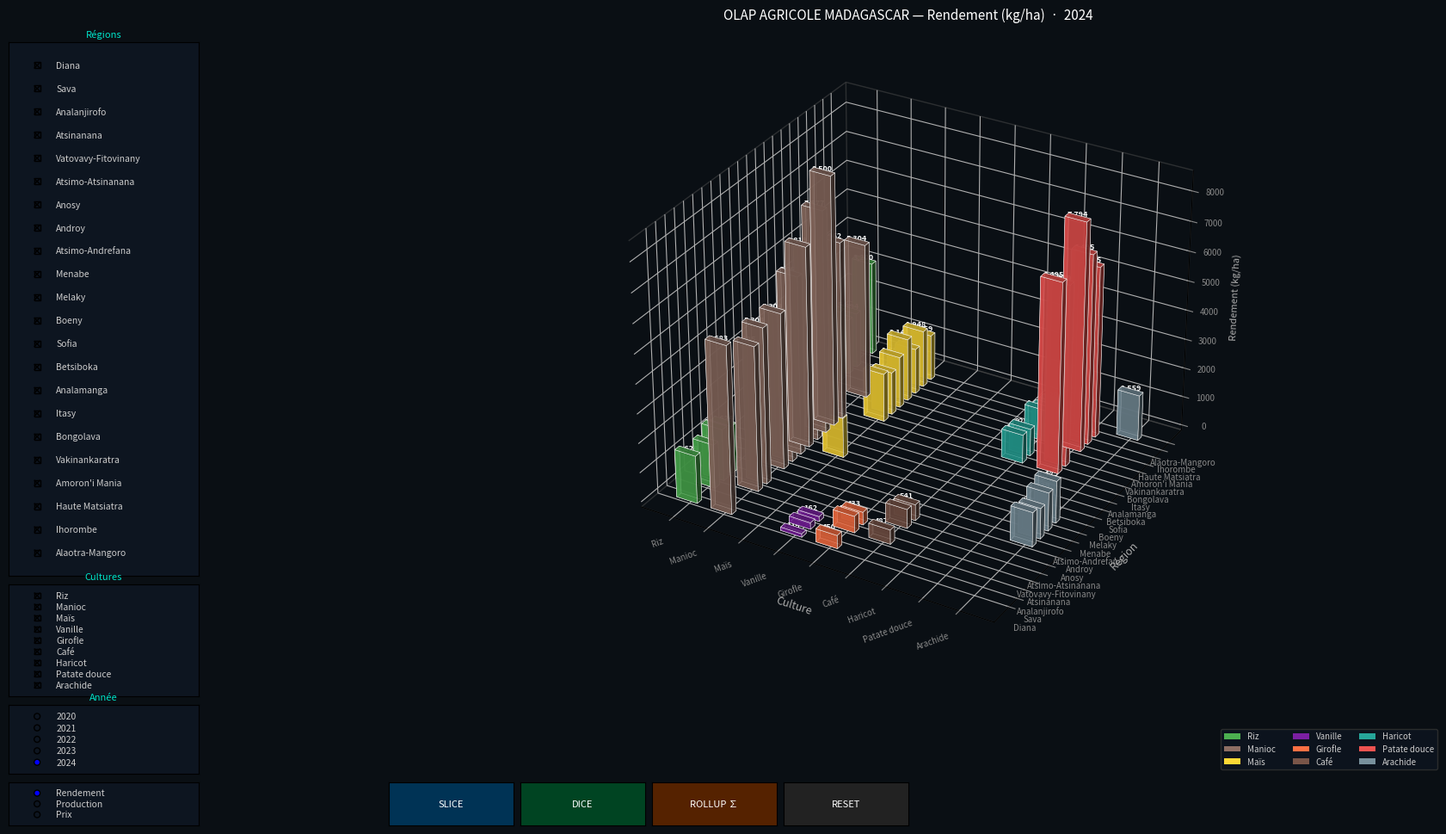

Reproduce this figure in Python.
"""
Data Warehouse OLAP — Agriculture Madagascar
Cube : Région × Culture × Année
Métriques : Rendement (kg/ha), Production (t), Prix (Ar/kg)

Lancer depuis backend/ :
    python data_werehouse/dw_madagascar.py
"""

import numpy as np
import matplotlib.pyplot as plt
from matplotlib.widgets import CheckButtons, Button, RadioButtons

# ═══════════════════════════════════════════════════════════════
# 1. DIMENSIONS
# ═══════════════════════════════════════════════════════════════

REGIONS = [
    "Diana", "Sava", "Analanjirofo", "Atsinanana", "Vatovavy-Fitovinany",
    "Atsimo-Atsinanana", "Anosy", "Androy", "Atsimo-Andrefana", "Menabe",
    "Melaky", "Boeny", "Sofia", "Betsiboka", "Analamanga",
    "Itasy", "Bongolava", "Vakinankaratra", "Amoron'i Mania", "Haute Matsiatra",
    "Ihorombe", "Alaotra-Mangoro",
]

CULTURES = ["Riz", "Manioc", "Maïs", "Vanille", "Girofle", "Café",
            "Haricot", "Patate douce", "Arachide"]

ANNEES   = [2020, 2021, 2022, 2023, 2024]
METRIQUES = ["Rendement (kg/ha)", "Production (t)", "Prix (Ar/kg)"]

# ═══════════════════════════════════════════════════════════════
# 2. PARAMÈTRES DE BASE
# ═══════════════════════════════════════════════════════════════

BASE_RENDEMENT = {
    "Riz": 2500, "Manioc": 7000, "Maïs": 1800, "Vanille": 150,
    "Girofle": 400, "Café": 500, "Haricot": 900,
    "Patate douce": 6000, "Arachide": 1200,
}

BASE_PRIX = {
    "Riz": 2400, "Manioc": 750, "Maïs": 1500, "Vanille": 140000,
    "Girofle": 90000, "Café": 9000, "Haricot": 3500,
    "Patate douce": 900, "Arachide": 4500,
}

# Surface totale de la région (milliers d'hectares)
REGION_AREA = {
    "Diana": 18, "Sava": 22, "Analanjirofo": 15, "Atsinanana": 20,
    "Vatovavy-Fitovinany": 18, "Atsimo-Atsinanana": 12, "Anosy": 8,
    "Androy": 5, "Atsimo-Andrefana": 6, "Menabe": 14, "Melaky": 10,
    "Boeny": 20, "Sofia": 35, "Betsiboka": 12, "Analamanga": 25,
    "Itasy": 18, "Bongolava": 14, "Vakinankaratra": 30, "Amoron'i Mania": 16,
    "Haute Matsiatra": 20, "Ihorombe": 8, "Alaotra-Mangoro": 45,
}

# Facteur de production régionale par culture (0 = absent)
REGIONAL_FACTORS = {
    "Riz": {
        "Alaotra-Mangoro": 1.25, "Sofia": 1.10, "Vakinankaratra": 0.90,
        "Itasy": 0.95, "Betsiboka": 0.85, "Boeny": 0.80, "Analamanga": 0.75,
        "Haute Matsiatra": 0.70, "Amoron'i Mania": 0.70, "Bongolava": 0.65,
        "Diana": 0.60, "Analanjirofo": 0.55, "Menabe": 0.50,
        "Atsinanana": 0.65, "Vatovavy-Fitovinany": 0.60,
    },
    "Manioc": {
        "Sofia": 1.15, "Boeny": 1.00, "Menabe": 0.90, "Melaky": 0.85,
        "Atsimo-Andrefana": 0.80, "Betsiboka": 0.80, "Diana": 0.75,
        "Anosy": 0.70, "Androy": 0.65, "Bongolava": 0.70,
        "Atsinanana": 0.65, "Vatovavy-Fitovinany": 0.70,
    },
    "Maïs": {
        "Vakinankaratra": 1.10, "Haute Matsiatra": 1.00, "Bongolava": 0.90,
        "Analamanga": 0.85, "Ihorombe": 0.80, "Amoron'i Mania": 0.80,
        "Itasy": 0.75, "Menabe": 0.70,
    },
    "Vanille": {
        "Sava": 1.50, "Analanjirofo": 1.00, "Diana": 0.70,
    },
    "Girofle": {
        "Analanjirofo": 1.30, "Diana": 1.10, "Atsinanana": 1.00,
    },
    "Café": {
        "Vatovavy-Fitovinany": 1.20, "Atsimo-Atsinanana": 1.00, "Analanjirofo": 0.90,
    },
    "Haricot": {
        "Vakinankaratra": 1.10, "Analamanga": 1.00, "Itasy": 0.95,
        "Amoron'i Mania": 0.90, "Haute Matsiatra": 0.85,
    },
    "Patate douce": {
        "Vakinankaratra": 1.20, "Analamanga": 1.00, "Amoron'i Mania": 1.00,
        "Itasy": 0.95, "Haute Matsiatra": 0.90,
    },
    "Arachide": {
        "Ihorombe": 1.20, "Menabe": 1.10, "Atsimo-Andrefana": 1.00,
        "Anosy": 0.90, "Androy": 0.80,
    },
}

# ═══════════════════════════════════════════════════════════════
# 3. CONSTRUCTION DU CUBE
# cube[ri, ci, ai, mi]  →  ri=région, ci=culture, ai=année, mi=métrique
# ═══════════════════════════════════════════════════════════════

cube = np.zeros((len(REGIONS), len(CULTURES), len(ANNEES), 3))

for ri, region in enumerate(REGIONS):
    area_kha = REGION_AREA.get(region, 10)
    for ci, culture in enumerate(CULTURES):
        factor = REGIONAL_FACTORS.get(culture, {}).get(region, 0.0)
        if factor == 0.0:
            continue
        base_rend = BASE_RENDEMENT[culture] * factor
        base_prix = BASE_PRIX[culture]
        for ai in range(len(ANNEES)):
            rendement  = base_rend * (1.02 ** ai)
            prix       = base_prix * (1.03 ** ai)
            # production (t) = rendement(kg/ha) * superficie(ha) / 1000
            production = rendement * (area_kha * factor * 0.25) * 1000 / 1000
            cube[ri, ci, ai, 0] = round(rendement)
            cube[ri, ci, ai, 1] = round(production)
            cube[ri, ci, ai, 2] = round(prix)

# ── Données réelles (override) ────────────────────────────────

def _set(region, culture, annee, rendement, production, prix):
    ri = REGIONS.index(region)
    ci = CULTURES.index(culture)
    ai = ANNEES.index(annee)
    cube[ri, ci, ai] = [rendement, production, prix]

_set("Alaotra-Mangoro", "Riz",     2020, 2800, 38000,  2500)
_set("Alaotra-Mangoro", "Riz",     2021, 3000, 42500,  2600)
_set("Alaotra-Mangoro", "Riz",     2022, 3100, 44000,  2700)
_set("Alaotra-Mangoro", "Riz",     2023, 3150, 45200,  2800)
_set("Alaotra-Mangoro", "Riz",     2024, 3200, 45000,  2900)
_set("Sofia",           "Manioc",  2020, 7800, 55000,   800)
_set("Sofia",           "Manioc",  2021, 8000, 58000,   850)
_set("Sofia",           "Manioc",  2024, 8500, 62000,   900)
_set("Sava",            "Vanille", 2020,  180,   320, 150000)
_set("Sava",            "Vanille", 2024,  220,   450, 180000)
_set("Diana",           "Girofle", 2024,  450,  1200,  95000)

# ═══════════════════════════════════════════════════════════════
# 4. ÉTAT OLAP
# ═══════════════════════════════════════════════════════════════

state = {
    "regions":   [True]  * len(REGIONS),    # visibilité
    "cultures":  [True]  * len(CULTURES),
    "annee_idx": 4,                          # 2024 par défaut
    "metrique":  0,                          # Rendement
    "sel_reg":   [False] * len(REGIONS),     # sélection pour SLICE/DICE
    "sel_cul":   [False] * len(CULTURES),
}

# ═══════════════════════════════════════════════════════════════
# 5. VUE COURANTE
# ═══════════════════════════════════════════════════════════════

def get_view():
    """Retourne les données filtrées selon l'état OLAP."""
    ai   = state["annee_idx"]
    mi   = state["metrique"]
    regs = [i for i, v in enumerate(state["regions"])  if v]
    culs = [i for i, v in enumerate(state["cultures"]) if v]

    if not regs or not culs:
        return np.zeros((0, 0)), [], []

    view = np.zeros((len(regs), len(culs)))
    for i, ri in enumerate(regs):
        for j, ci in enumerate(culs):
            view[i, j] = cube[ri, ci, ai, mi]

    reg_labels = [REGIONS[i]  for i in regs]
    cul_labels = [CULTURES[i] for i in culs]
    return view, reg_labels, cul_labels

# ═══════════════════════════════════════════════════════════════
# 6. OPÉRATIONS OLAP
# ═══════════════════════════════════════════════════════════════

def handle_slice(event):
    """SLICE : Isole une seule tranche (1er coché de chaque axe)."""
    sel_r = [i for i, v in enumerate(state["sel_reg"]) if v]
    sel_c = [i for i, v in enumerate(state["sel_cul"]) if v]
    if sel_r:
        for i in range(len(REGIONS)):
            state["regions"][i] = (i == sel_r[0])
    if sel_c:
        for i in range(len(CULTURES)):
            state["cultures"][i] = (i == sel_c[0])
    update_plot()

def handle_dice(event):
    """DICE : Filtre selon toutes les cases cochées."""
    sel_r = [i for i, v in enumerate(state["sel_reg"]) if v]
    sel_c = [i for i, v in enumerate(state["sel_cul"]) if v]
    if sel_r:
        for i in range(len(REGIONS)):
            state["regions"][i] = (i in sel_r)
    if sel_c:
        for i in range(len(CULTURES)):
            state["cultures"][i] = (i in sel_c)
    update_plot()

def handle_rollup(event):
    """ROLLUP : Agrège toutes les années (moyenne) — affiche la moyenne sur axe Z."""
    state["annee_idx"] = -1  # signal "toutes années"
    update_plot()

def handle_reset(event):
    """RESET : Remet tout à la valeur par défaut."""
    for i in range(len(REGIONS)):
        state["regions"][i]  = True
        state["sel_reg"][i]  = False
    for i in range(len(CULTURES)):
        state["cultures"][i] = True
        state["sel_cul"][i]  = False
    state["annee_idx"] = 4
    state["metrique"]  = 0
    # Réinitialiser les checkboxes UI
    for ci, checked in enumerate(chk_reg.get_status()):
        if not checked:
            chk_reg.set_active(ci)
    for ci, checked in enumerate(chk_cul.get_status()):
        if not checked:
            chk_cul.set_active(ci)
    update_plot()

# ═══════════════════════════════════════════════════════════════
# 7. VISUALISATION
# ═══════════════════════════════════════════════════════════════

# Palette de couleurs par culture (index-based)
CULTURE_COLORS = [
    "#4CAF50",  # Riz — vert
    "#8D6E63",  # Manioc — marron
    "#FDD835",  # Maïs — jaune
    "#7B1FA2",  # Vanille — violet
    "#FF7043",  # Girofle — orange
    "#795548",  # Café — café
    "#26A69A",  # Haricot — teal
    "#EF5350",  # Patate douce — rouge
    "#78909C",  # Arachide — gris bleu
]

fig = plt.figure(figsize=(17, 10), facecolor='#0a0f14')
ax  = fig.add_subplot(111, projection='3d', facecolor='#0a0f14')
plt.subplots_adjust(left=0.26, right=0.99, bottom=0.20, top=0.93)

def update_plot(event=None):
    ax.clear()
    ax.set_facecolor('#0a0f14')

    ai = state["annee_idx"]
    mi = state["metrique"]

    # ── Gestion du ROLLUP (toutes années) ───────────────────────
    if ai == -1:
        regs  = [i for i, v in enumerate(state["regions"])  if v]
        culs  = [i for i, v in enumerate(state["cultures"]) if v]
        if not regs or not culs:
            ax.set_title("Aucune donnée sélectionnée", color='white')
            fig.canvas.draw_idle()
            return
        view      = np.mean(cube[np.ix_(regs, culs, list(range(len(ANNEES))), [mi])], axis=2).squeeze()
        annee_lbl = "2020–2024 (moyenne)"
        reg_labels = [REGIONS[i]  for i in regs]
        cul_labels = [CULTURES[i] for i in culs]
    else:
        view, reg_labels, cul_labels = get_view()
        annee_lbl = str(ANNEES[ai])
        if view.size == 0:
            ax.set_title("Aucune donnée sélectionnée", color='white')
            fig.canvas.draw_idle()
            return

    n_reg = len(reg_labels)
    n_cul = len(cul_labels)

    # Espacement des barres
    bar_w = 0.6
    bar_d = 0.6
    gap_x = 1.0   # entre cultures
    gap_y = 1.2   # entre régions

    for ci in range(n_cul):
        color = CULTURE_COLORS[ci % len(CULTURE_COLORS)]
        for ri in range(n_reg):
            val = view[ri, ci] if view.ndim == 2 else view[ci]
            if val <= 0:
                continue
            x = ci * gap_x
            y = ri * gap_y
            ax.bar3d(x, y, 0, bar_w, bar_d, val,
                     color=color, alpha=0.82,
                     edgecolor=(1, 1, 1, 0.15), linewidth=0.4)
            # Étiquette sur le dessus
            ax.text(x + bar_w/2, y + bar_d/2, val,
                    f"{val:,.0f}",
                    color='white', fontsize=6.5, ha='center', va='bottom',
                    fontweight='bold')

    # Axes
    x_ticks = np.arange(n_cul) * gap_x + bar_w/2
    y_ticks = np.arange(n_reg) * gap_y + bar_d/2
    ax.set_xticks(x_ticks)
    ax.set_xticklabels(cul_labels, color='#00E5CC', fontsize=8, rotation=20, ha='right')
    ax.set_yticks(y_ticks)
    ax.set_yticklabels(reg_labels, color='#00E5CC', fontsize=8)
    ax.set_zlabel(METRIQUES[mi], color='#aaaaaa', fontsize=8)
    ax.zaxis.label.set_color('#aaaaaa')
    ax.tick_params(colors='#888888', labelsize=7)

    ax.set_xlabel("Culture", color='#aaaaaa', fontsize=9)
    ax.set_ylabel("Région",  color='#aaaaaa', fontsize=9)
    ax.set_title(
        f"OLAP AGRICOLE MADAGASCAR — {METRIQUES[mi]}  ·  {annee_lbl}",
        color='white', fontsize=11, pad=12
    )

    # Grille discrète
    ax.grid(True, color=(0.31, 0.31, 0.31, 0.3), linewidth=0.4)
    ax.xaxis.pane.fill = False
    ax.yaxis.pane.fill = False
    ax.zaxis.pane.fill = False
    ax.xaxis.pane.set_edgecolor((0.31, 0.31, 0.31, 0.3))
    ax.yaxis.pane.set_edgecolor((0.31, 0.31, 0.31, 0.3))
    ax.zaxis.pane.set_edgecolor((0.31, 0.31, 0.31, 0.3))

    fig.canvas.draw_idle()

# ═══════════════════════════════════════════════════════════════
# 8. WIDGETS
# ═══════════════════════════════════════════════════════════════

# ── Régions ────────────────────────────────────────────────────
ax_reg = plt.axes([0.01, 0.30, 0.13, 0.62], facecolor='#0d1520')
chk_reg = CheckButtons(ax_reg, REGIONS, state["regions"])
for txt in chk_reg.labels:
    txt.set_color('#cccccc')
    txt.set_fontsize(7.5)
ax_reg.set_title("Régions", color='#00E5CC', fontsize=8, pad=4)

def on_region(label):
    i = REGIONS.index(label)
    state["regions"][i] = not state["regions"][i]
    state["sel_reg"][i] = not state["sel_reg"][i]
    update_plot()

chk_reg.on_clicked(on_region)

# ── Cultures ───────────────────────────────────────────────────
ax_cul = plt.axes([0.01, 0.16, 0.13, 0.13], facecolor='#0d1520')
chk_cul = CheckButtons(ax_cul, CULTURES, state["cultures"])
for txt in chk_cul.labels:
    txt.set_color('#cccccc')
    txt.set_fontsize(7.5)
ax_cul.set_title("Cultures", color='#00E5CC', fontsize=8, pad=4)

def on_culture(label):
    i = CULTURES.index(label)
    state["cultures"][i] = not state["cultures"][i]
    state["sel_cul"][i]  = not state["sel_cul"][i]
    update_plot()

chk_cul.on_clicked(on_culture)

# ── Année (radio) ──────────────────────────────────────────────
ax_yr = plt.axes([0.01, 0.07, 0.13, 0.08], facecolor='#0d1520')
radio_yr = RadioButtons(ax_yr, [str(a) for a in ANNEES], active=4)
for lbl in radio_yr.labels:
    lbl.set_color('#cccccc')
    lbl.set_fontsize(7.5)
ax_yr.set_title("Année", color='#00E5CC', fontsize=8, pad=4)

def on_annee(label):
    state["annee_idx"] = ANNEES.index(int(label))
    update_plot()

radio_yr.on_clicked(on_annee)

# ── Métrique (radio) ───────────────────────────────────────────
ax_met = plt.axes([0.01, 0.01, 0.13, 0.05], facecolor='#0d1520')
radio_met = RadioButtons(ax_met, ["Rendement", "Production", "Prix"], active=0)
for lbl in radio_met.labels:
    lbl.set_color('#cccccc')
    lbl.set_fontsize(7.5)

def on_metrique(label):
    state["metrique"] = ["Rendement", "Production", "Prix"].index(label)
    update_plot()

radio_met.on_clicked(on_metrique)

# ── Boutons opérations ─────────────────────────────────────────
BTN_STYLE = [
    ("SLICE",       "#003355", handle_slice,  0.27),
    ("DICE",        "#004422", handle_dice,   0.36),
    ("ROLLUP ∑",    "#552200", handle_rollup, 0.45),
    ("RESET",       "#222222", handle_reset,  0.54),
]

btn_store = []
for label, color, func, x in BTN_STYLE:
    ax_b = plt.axes([x, 0.01, 0.085, 0.05])
    b = Button(ax_b, label, color=color, hovercolor='#555555')
    b.label.set_color('white')
    b.label.set_fontsize(8)
    b.on_clicked(func)
    btn_store.append(b)

# ─── légende cultures ──────────────────────────────────────────
legend_patches = [
    plt.Rectangle((0, 0), 1, 1, fc=CULTURE_COLORS[i], label=CULTURES[i])
    for i in range(len(CULTURES))
]
fig.legend(handles=legend_patches, loc='lower right',
           ncol=3, fontsize=7, facecolor='#0d1520',
           labelcolor='#cccccc', edgecolor='#333333',
           bbox_to_anchor=(0.99, 0.07))

# ═══════════════════════════════════════════════════════════════
# 9. LANCEMENT
# ═══════════════════════════════════════════════════════════════

update_plot()
plt.show()
